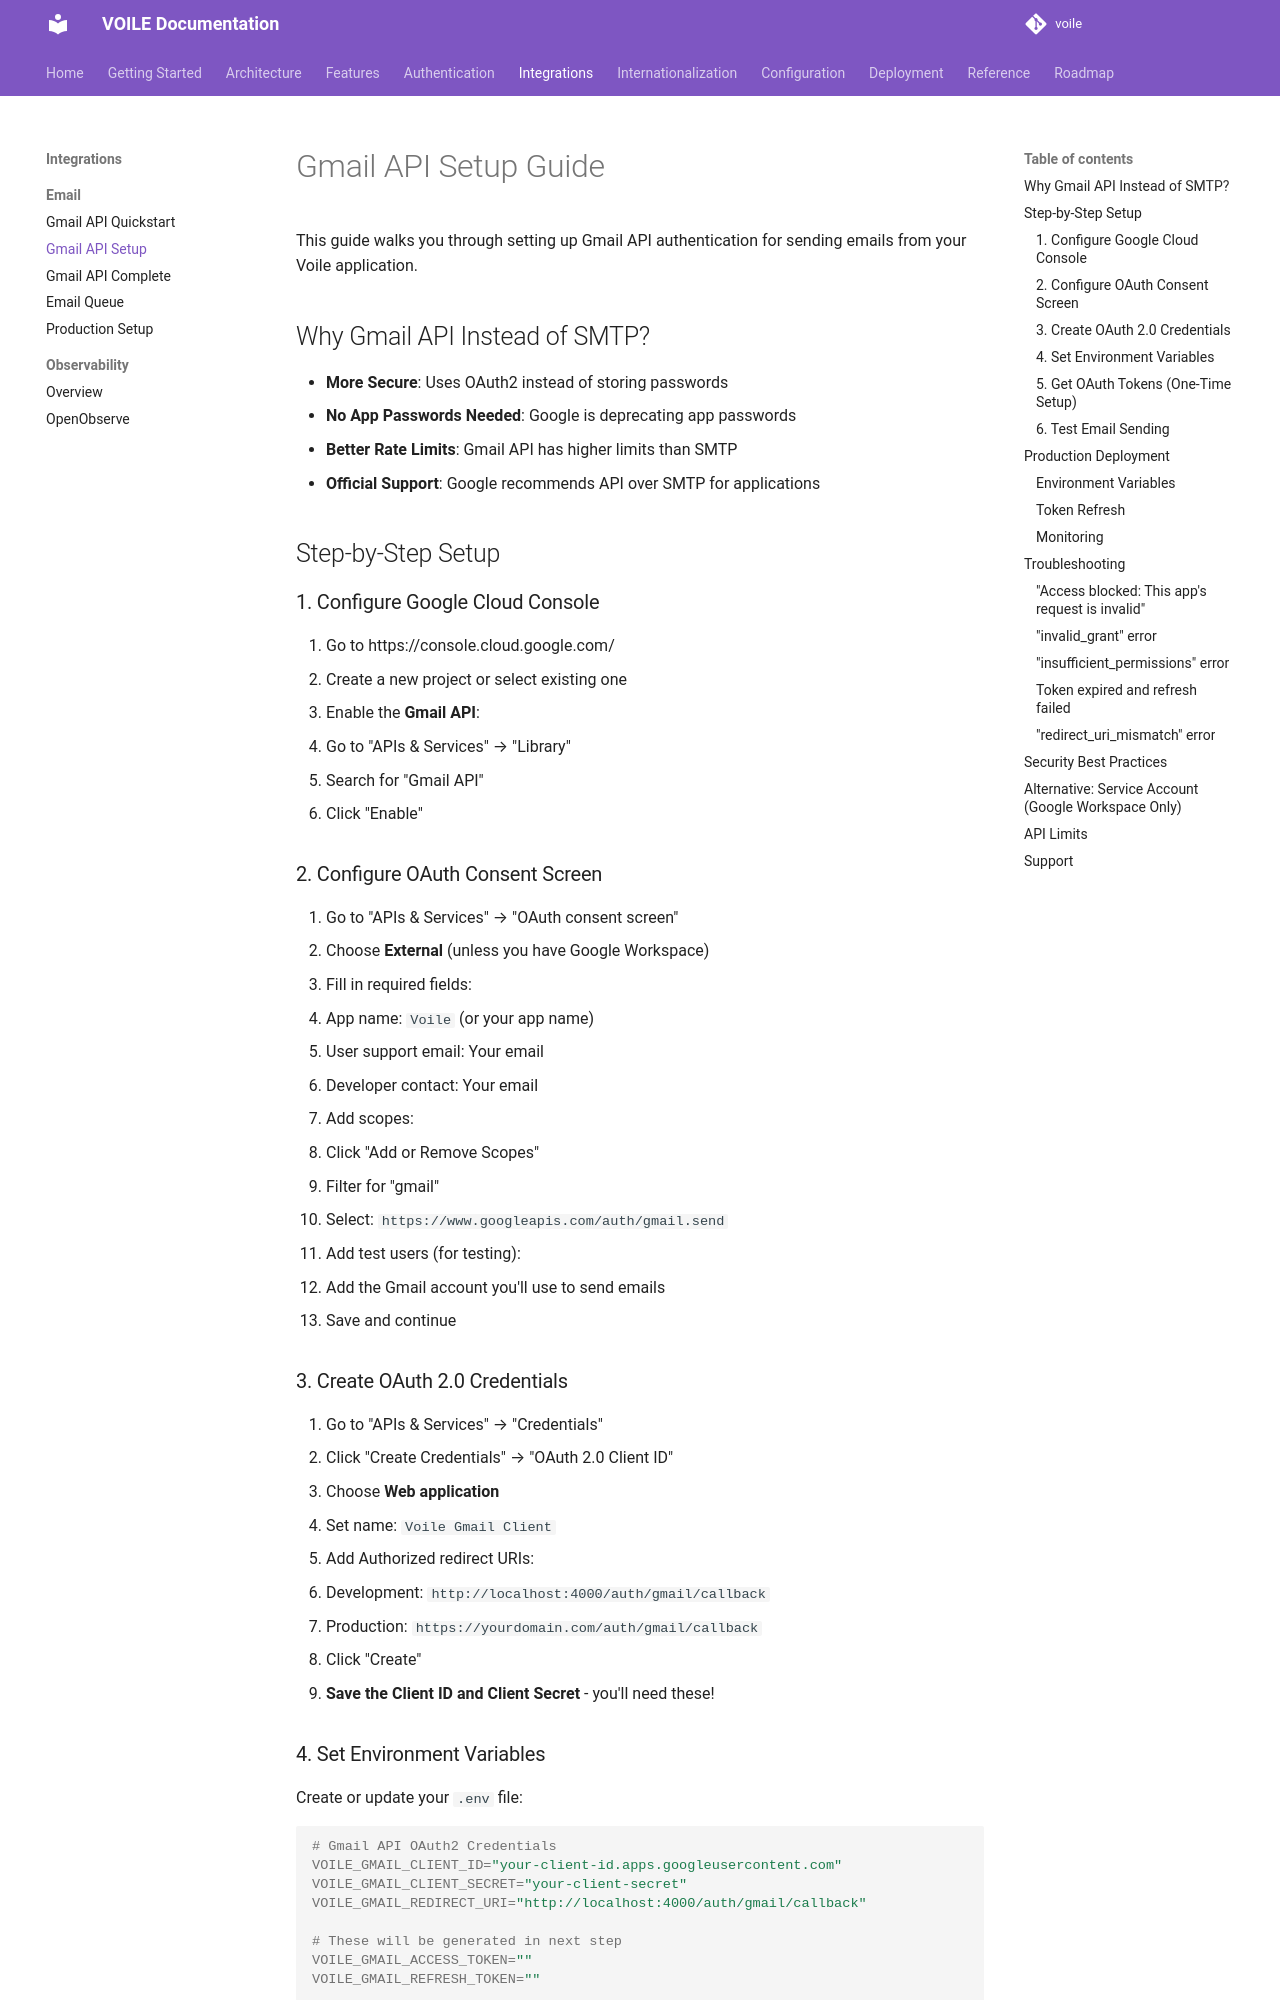

repository: curatorian/voile · page: integrations/email/gmail-api-setup/index.html · generator: mkdocs

# Gmail API Setup Guide

This guide walks you through setting up Gmail API authentication for sending emails from your Voile application.

## Why Gmail API Instead of SMTP?

- **More Secure**: Uses OAuth2 instead of storing passwords
- **No App Passwords Needed**: Google is deprecating app passwords
- **Better Rate Limits**: Gmail API has higher limits than SMTP
- **Official Support**: Google recommends API over SMTP for applications

## Step-by-Step Setup

### 1. Configure Google Cloud Console

1. Go to https://console.cloud.google.com/
2. Create a new project or select existing one
3. Enable the **Gmail API**:
   - Go to "APIs & Services" → "Library"
   - Search for "Gmail API"
   - Click "Enable"

### 2. Configure OAuth Consent Screen

1. Go to "APIs & Services" → "OAuth consent screen"
2. Choose **External** (unless you have Google Workspace)
3. Fill in required fields:
   - App name: `Voile` (or your app name)
   - User support email: Your email
   - Developer contact: Your email
4. Add scopes:
   - Click "Add or Remove Scopes"
   - Filter for "gmail"
   - Select: `https://www.googleapis.com/auth/gmail.send`
5. Add test users (for testing):
   - Add the Gmail account you'll use to send emails
6. Save and continue

### 3. Create OAuth 2.0 Credentials

1. Go to "APIs & Services" → "Credentials"
2. Click "Create Credentials" → "OAuth 2.0 Client ID"
3. Choose **Web application**
4. Set name: `Voile Gmail Client`
5. Add Authorized redirect URIs:
   - Development: `http://localhost:4000/auth/gmail/callback`
   - Production: `https://yourdomain.com/auth/gmail/callback`
6. Click "Create"
7. **Save the Client ID and Client Secret** - you'll need these!

### 4. Set Environment Variables

Create or update your `.env` file:

```bash
# Gmail API OAuth2 Credentials
VOILE_GMAIL_CLIENT_ID="your-client-id.apps.googleusercontent.com"
VOILE_GMAIL_CLIENT_SECRET="your-client-secret"
VOILE_GMAIL_REDIRECT_URI="http://localhost:4000/auth/gmail/callback"

# These will be generated in next step
VOILE_GMAIL_ACCESS_TOKEN=""
VOILE_GMAIL_REFRESH_TOKEN=""

# Set mailer adapter to use Gmail API
VOILE_MAILER_ADAPTER="gmail_api"
```
